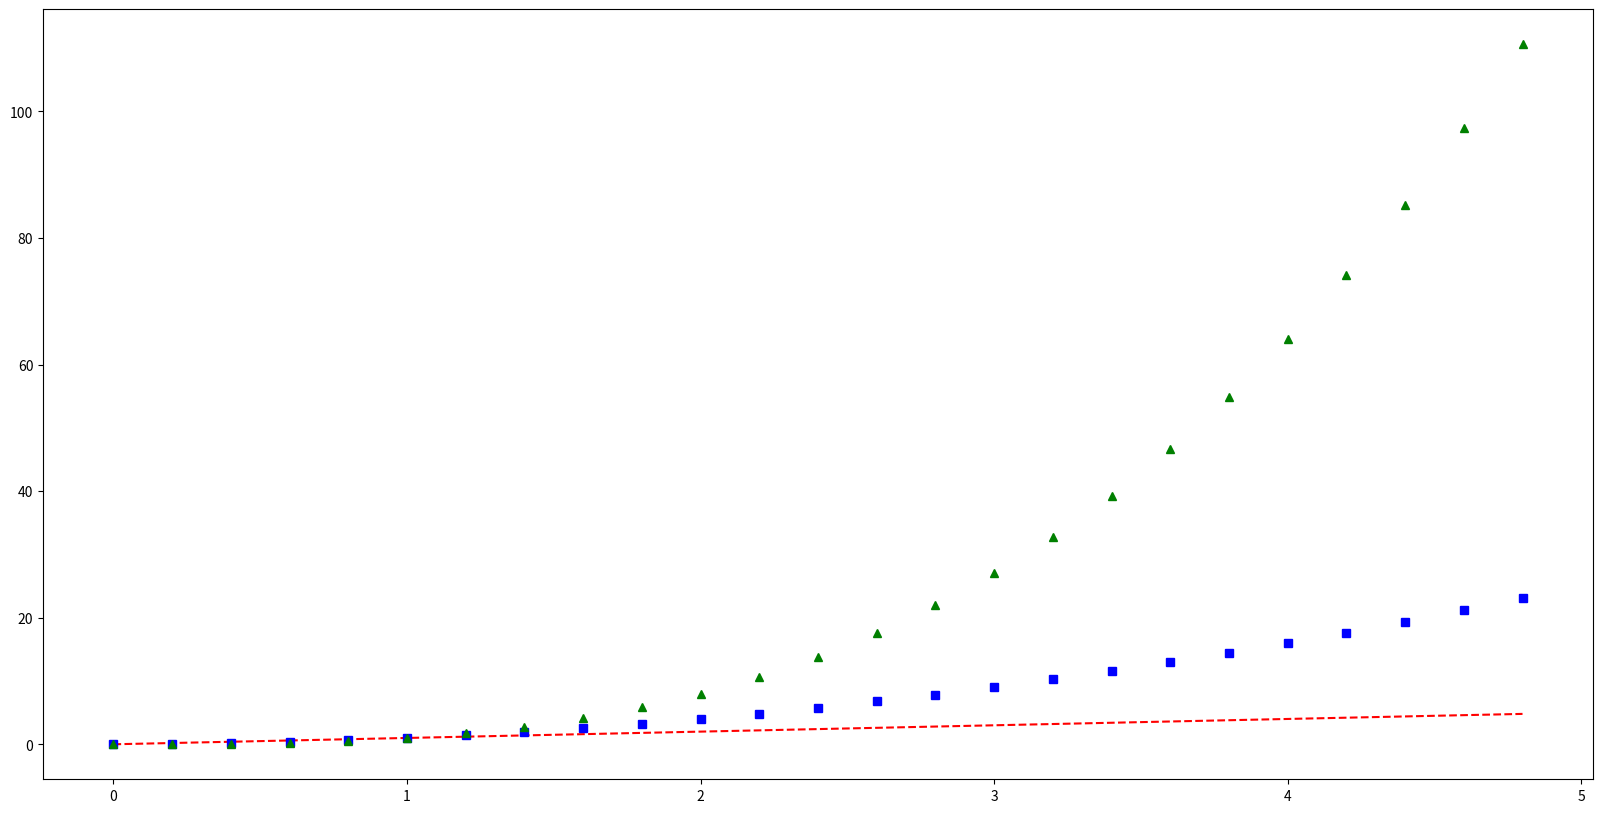

This chart was generated by the following Python code:
import matplotlib.pyplot as plt
import numpy as np

%matplotlib inline

t = np.arange(0., 5., 0.2)

plt.figure(figsize=(20,10))
plt.plot(t, t, 'r--', t, t**2, 'bs', t, t**3, 'g^')
plt.show()